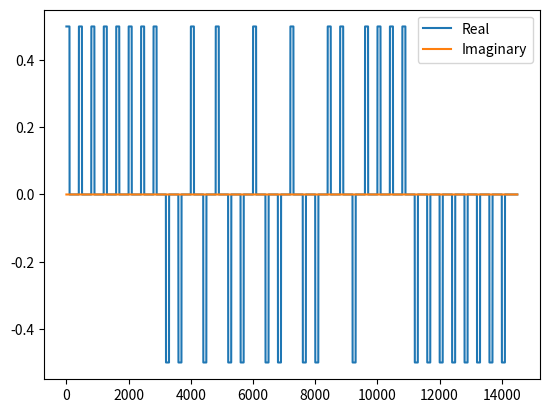

Here is the Python script that generated this plot:
#!/usr/bin/env python


""" Class that reads in raw data from a specified file, formats it as
specified and writes it to a new file. """


import numpy as np


class DataFormatter(object):

    def __init__(self, output_filename, amplitude,
            pulse, T, start_sequence=[], stop_sequence=[]):
        """ Initialize the data formatter. """

        self.output_filename = output_filename
        self.amplitude = amplitude
        self.pulse = pulse
        self.T = T
        self.start_sequence = np.array(start_sequence)
        self.stop_sequence = np.array(stop_sequence)
        self.data = None
        self.formatted_data = None


    def generate_data(self, data_length=20):
        """ Generates random binary data with a specified length. """
        
        # Generate array of random binary
        np.random.seed(10)
        data = np.array(np.random.choice([1, 0], size=data_length))

        # Store data
        self.data = np.concatenate( [self.start_sequence, data, self.stop_sequence] )

        np.savetxt("data_in_binary.txt", self.data)
        

    def format_data(self):
        """ Reformat data to output_filename. """

        # Initialize the formatted data
        self.formatted_data = np.array([], dtype=np.complex64)
    
        # Change 0s to -1s
        self.data[ self.data==0 ] = -1

        # Scale
        self.data = self.amplitude * self.data

        # Widen by T
        self.widen = np.zeros(len(self.data) * self.T, dtype=np.complex64)
        for index, value in enumerate(self.widen):
            if index % self.T == 0:
                self.widen[index] = self.data[ index//self.T ]

        # Convolve impulses with pulse shape
        self.formatted_data = np.convolve(self.widen, self.pulse)
        self.formatted_data = np.array(self.formatted_data, dtype=np.complex64)

        # Write formatted_data to output_file
        output_file = open(self.output_filename, 'wb')
        output_file.write(self.formatted_data.tobytes())
        output_file.close()


    def visualize_data(self):
        import matplotlib.pyplot as plt
        print(self.formatted_data)
        plt.plot(self.formatted_data.real, label="Real")
        plt.plot(self.formatted_data.imag, label="Imaginary")
        plt.legend()
        #plt.scatter(self.formatted_data.real, self.formatted_data.imag, s=2)
        plt.show()
            

if __name__ == '__main__':

    # Define parameters for data formatting
    output_filename = 'formatted_data.bin'
    amplitude = 0.5 # Voltage scaling
    pulse = np.ones(100)
    T = 400
    start_sequence = [1, 1, 1, 1, 1, 1, 1, 1] # Goes at beginning of data
    stop_sequence =  [0, 0, 0, 0, 0, 0, 0, 0] # Goes at end of data

    # Make DataFormatter object
    data_formatter = DataFormatter(output_filename, amplitude,
                pulse, T, start_sequence, stop_sequence)
    data_formatter.generate_data()
    data_formatter.format_data()
    data_formatter.visualize_data()
    
